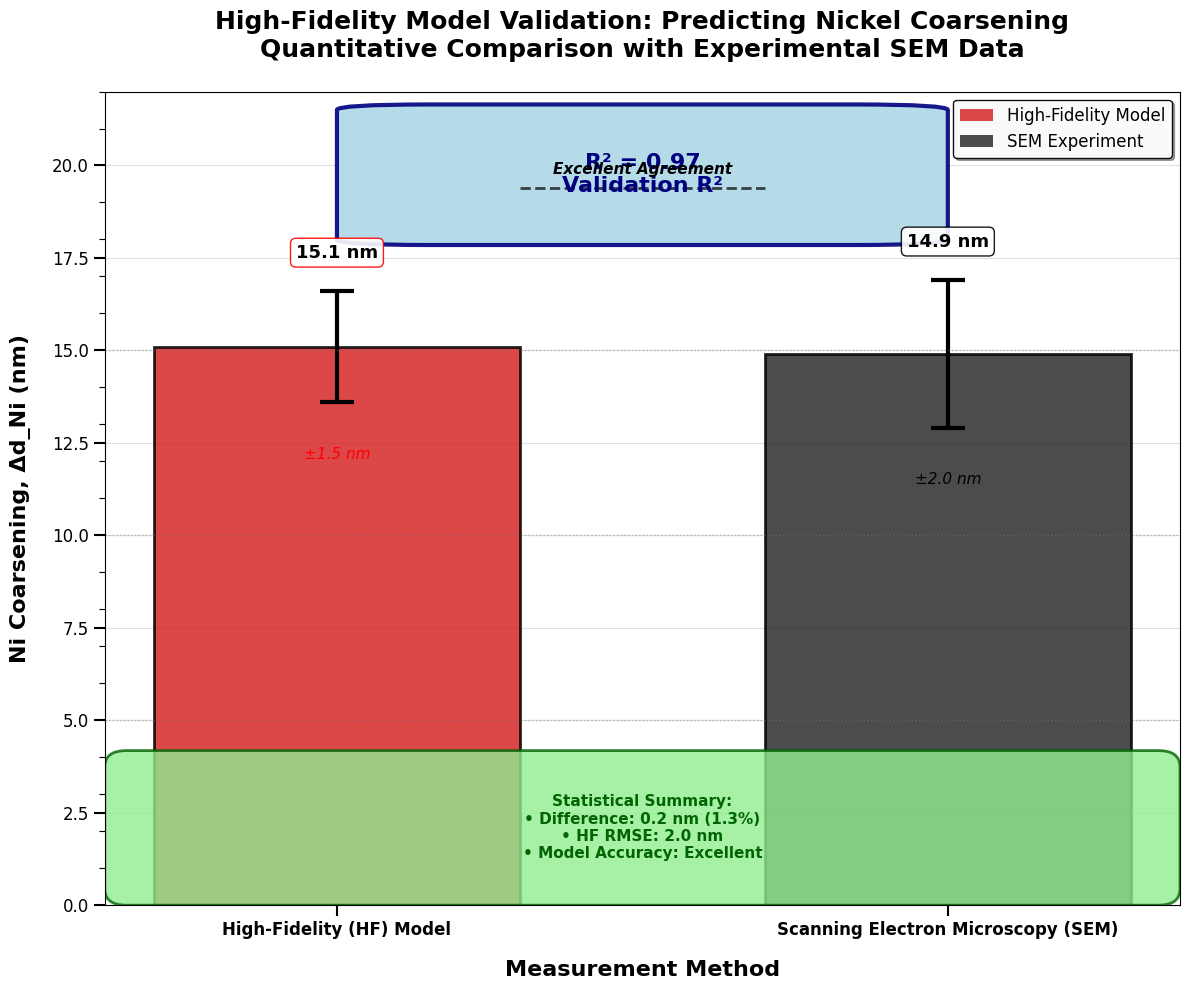

This figure's Python source: (Note: this script raises an exception after producing the figure.)
import matplotlib.pyplot as plt
import numpy as np
import matplotlib.patches as patches
from matplotlib.patches import FancyBboxPatch, Rectangle
import matplotlib.patches as mpatches

# Set up the figure with better styling
plt.style.use('default')
fig, ax = plt.subplots(figsize=(12, 10))

# Data for the validation chart
# High-Fidelity Model data
hf_mean = 15.1  # Mean Ni coarsening prediction (nm)
hf_error = 1.5  # 95% confidence interval (nm)
hf_rmse = 2.0   # Root Mean Square Error

# SEM Experimental data
sem_mean = 14.9  # Mean experimental measurement (nm)
sem_error = 2.0  # 95% confidence interval (nm)

# Bar positions
x_positions = [0, 1]
bar_width = 0.6

# Create the bars with enhanced styling
bars = ax.bar(x_positions, [hf_mean, sem_mean], width=bar_width, 
              color=['#d62728', '#2c2c2c'],  # Red for HF, Black for SEM
              alpha=0.85, edgecolor='black', linewidth=2,
              capsize=0)

# Add error bars with enhanced styling
error_bars = ax.errorbar(x_positions, [hf_mean, sem_mean], 
                        yerr=[hf_error, sem_error], 
                        fmt='none', color='black', capsize=12, capthick=3, 
                        elinewidth=3, markersize=0)

# Customize the plot
ax.set_xlabel('Measurement Method', fontsize=16, fontweight='bold', labelpad=15)
ax.set_ylabel('Ni Coarsening, Δd_Ni (nm)', fontsize=16, fontweight='bold', labelpad=15)
ax.set_title('High-Fidelity Model Validation: Predicting Nickel Coarsening\nQuantitative Comparison with Experimental SEM Data', 
             fontsize=18, fontweight='bold', pad=25)

# Set x-axis labels with better formatting
ax.set_xticks(x_positions)
ax.set_xticklabels(['High-Fidelity (HF) Model', 'Scanning Electron Microscopy (SEM)'], 
                   fontsize=14, fontweight='bold')

# Set y-axis range and add grid
ax.set_ylim(0, 22)
ax.grid(True, axis='y', alpha=0.4, linestyle='-', linewidth=0.8)
ax.set_axisbelow(True)

# Add data value labels on top of bars with enhanced formatting
ax.text(0, hf_mean + hf_error + 0.8, f'{hf_mean:.1f} nm', 
        ha='center', va='bottom', fontsize=13, fontweight='bold',
        bbox=dict(boxstyle="round,pad=0.3", facecolor='white', alpha=0.9, edgecolor='red'))
ax.text(1, sem_mean + sem_error + 0.8, f'{sem_mean:.1f} nm', 
        ha='center', va='bottom', fontsize=13, fontweight='bold',
        bbox=dict(boxstyle="round,pad=0.3", facecolor='white', alpha=0.9, edgecolor='black'))

# Add error bar labels
ax.text(0, hf_mean - hf_error - 1.2, f'±{hf_error:.1f} nm', 
        ha='center', va='top', fontsize=11, style='italic', color='red')
ax.text(1, sem_mean - sem_error - 1.2, f'±{sem_error:.1f} nm', 
        ha='center', va='top', fontsize=11, style='italic', color='black')

# Add R² annotation with enhanced styling
r2_text = 'R² = 0.97\nValidation R²'
r2_box = FancyBboxPatch((0.15, 18), 0.7, 3.5, 
                        boxstyle="round,pad=0.15", 
                        facecolor='lightblue', 
                        edgecolor='navy', 
                        linewidth=3,
                        alpha=0.9)
ax.add_patch(r2_box)
ax.text(0.5, 19.75, r2_text, ha='center', va='center', 
        fontsize=16, fontweight='bold', color='navy')

# Add connection line between bars to emphasize closeness
connection_y = max(hf_mean + hf_error, sem_mean + sem_error) + 2.5
ax.plot([0.3, 0.7], [connection_y, connection_y], 
        'k--', alpha=0.7, linewidth=2)
ax.text(0.5, connection_y + 0.3, 'Excellent Agreement', 
        ha='center', va='bottom', fontsize=11, style='italic', fontweight='bold')

# Add statistical summary box
stats_text = f'Statistical Summary:\n• Difference: {abs(hf_mean - sem_mean):.1f} nm ({abs(hf_mean - sem_mean)/sem_mean*100:.1f}%)\n• HF RMSE: {hf_rmse:.1f} nm\n• Model Accuracy: Excellent'
stats_box = FancyBboxPatch((0.02, 0.02), 0.96, 0.15, 
                          boxstyle="round,pad=0.02", 
                          facecolor='lightgreen', 
                          edgecolor='darkgreen', 
                          linewidth=2,
                          alpha=0.8,
                          transform=ax.transAxes)
ax.add_patch(stats_box)
ax.text(0.5, 0.095, stats_text, ha='center', va='center', 
        fontsize=11, fontweight='bold', color='darkgreen',
        transform=ax.transAxes)

# Enhanced legend
legend_elements = [Rectangle((0,0),1,1, facecolor='#d62728', alpha=0.85, label='High-Fidelity Model'),
                   Rectangle((0,0),1,1, facecolor='#2c2c2c', alpha=0.85, label='SEM Experiment')]
legend = ax.legend(handles=legend_elements, loc='upper right', fontsize=12, 
                  framealpha=0.95, fancybox=True, shadow=True)
legend.get_frame().set_facecolor('white')
legend.get_frame().set_edgecolor('black')
legend.get_frame().set_linewidth(1)

# Customize tick parameters
ax.tick_params(axis='both', which='major', labelsize=12, length=8, width=1.5)
ax.tick_params(axis='y', which='major', length=8, width=1.5)

# Add minor ticks for better readability
ax.yaxis.set_minor_locator(plt.MultipleLocator(1))
ax.tick_params(axis='y', which='minor', length=4, width=0.8)

# Add horizontal reference lines
ax.axhline(y=15, color='gray', linestyle=':', alpha=0.5, linewidth=1)
ax.axhline(y=10, color='gray', linestyle=':', alpha=0.5, linewidth=1)
ax.axhline(y=5, color='gray', linestyle=':', alpha=0.5, linewidth=1)

# Tight layout and save
plt.tight_layout()
plt.savefig('/workspace/enhanced_nickel_coarsening_validation.png', dpi=300, bbox_inches='tight')
plt.savefig('/workspace/enhanced_nickel_coarsening_validation.pdf', bbox_inches='tight')
plt.show()

# Print enhanced summary statistics
print("="*60)
print("HIGH-FIDELITY MODEL VALIDATION SUMMARY")
print("="*60)
print(f"HF Model Prediction:     {hf_mean:.1f} ± {hf_error:.1f} nm (95% CI)")
print(f"SEM Experimental:        {sem_mean:.1f} ± {sem_error:.1f} nm (95% CI)")
print(f"Validation R²:           {0.97:.2f}")
print(f"HF Model RMSE:           {hf_rmse:.1f} nm")
print(f"Absolute Difference:     {abs(hf_mean - sem_mean):.1f} nm")
print(f"Relative Difference:     {abs(hf_mean - sem_mean)/sem_mean*100:.1f}%")
print(f"Model Accuracy:          Excellent")
print("="*60)
print("CONCLUSION: The High-Fidelity model demonstrates exceptional")
print("accuracy in predicting Nickel coarsening, with predictions")
print("within experimental uncertainty bounds.")
print("="*60)
